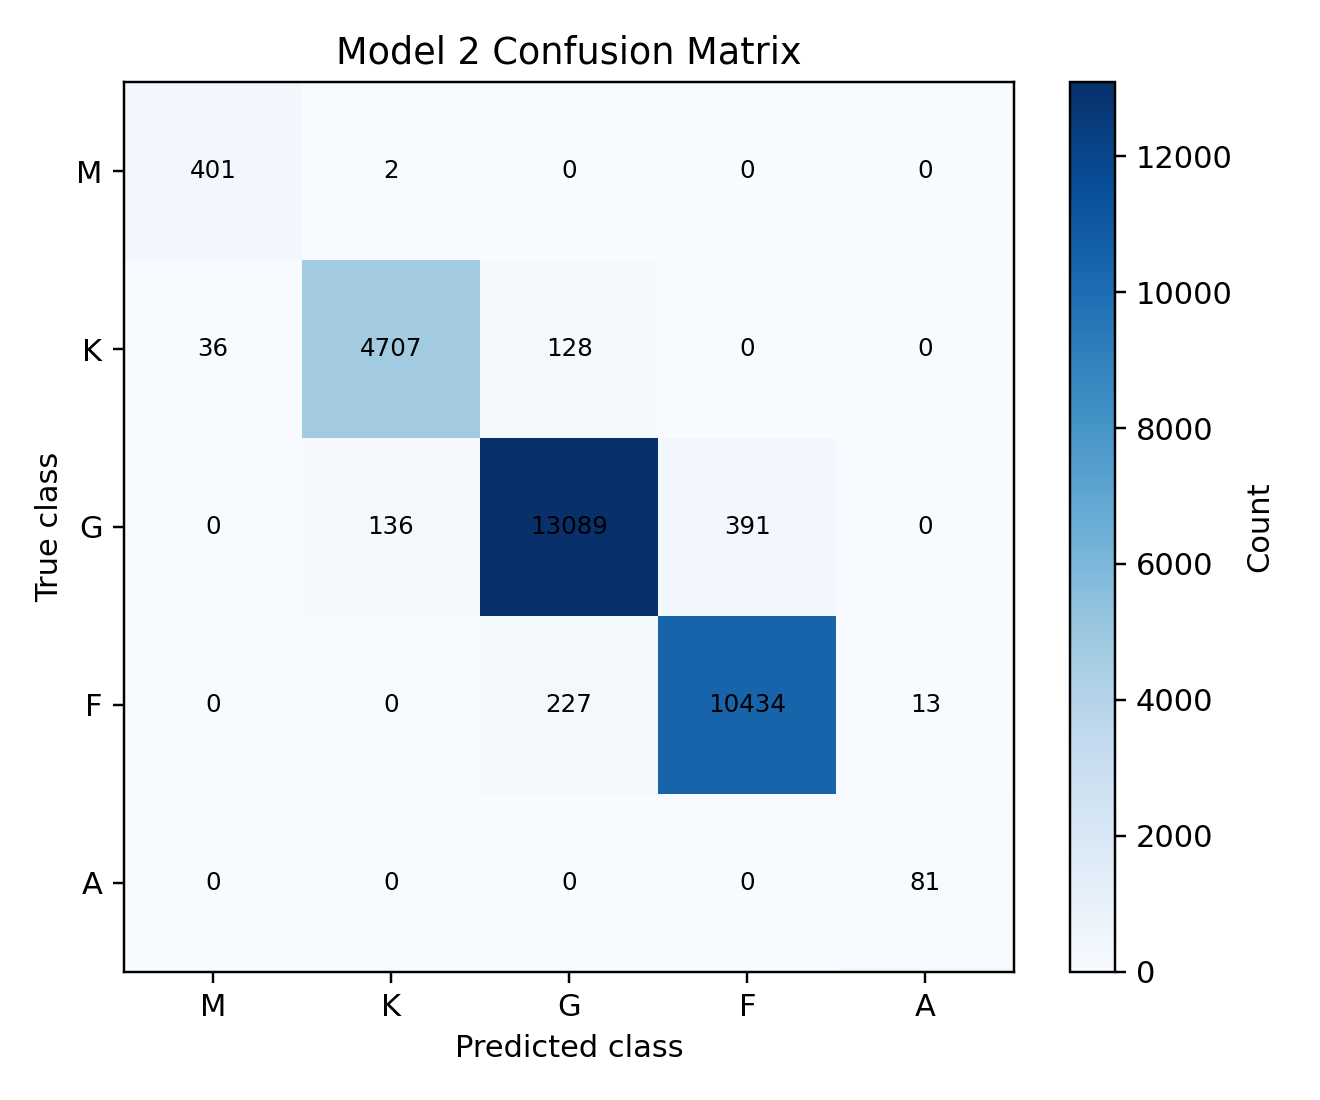

The data file committed next to this chart (first rows):
, pred_M, pred_K, pred_G, pred_F, pred_A
true_M, 401, 2, 0, 0, 0
true_K, 36, 4707, 128, 0, 0
true_G, 0, 136, 13089, 391, 0
true_F, 0, 0, 227, 10434, 13
true_A, 0, 0, 0, 0, 81
